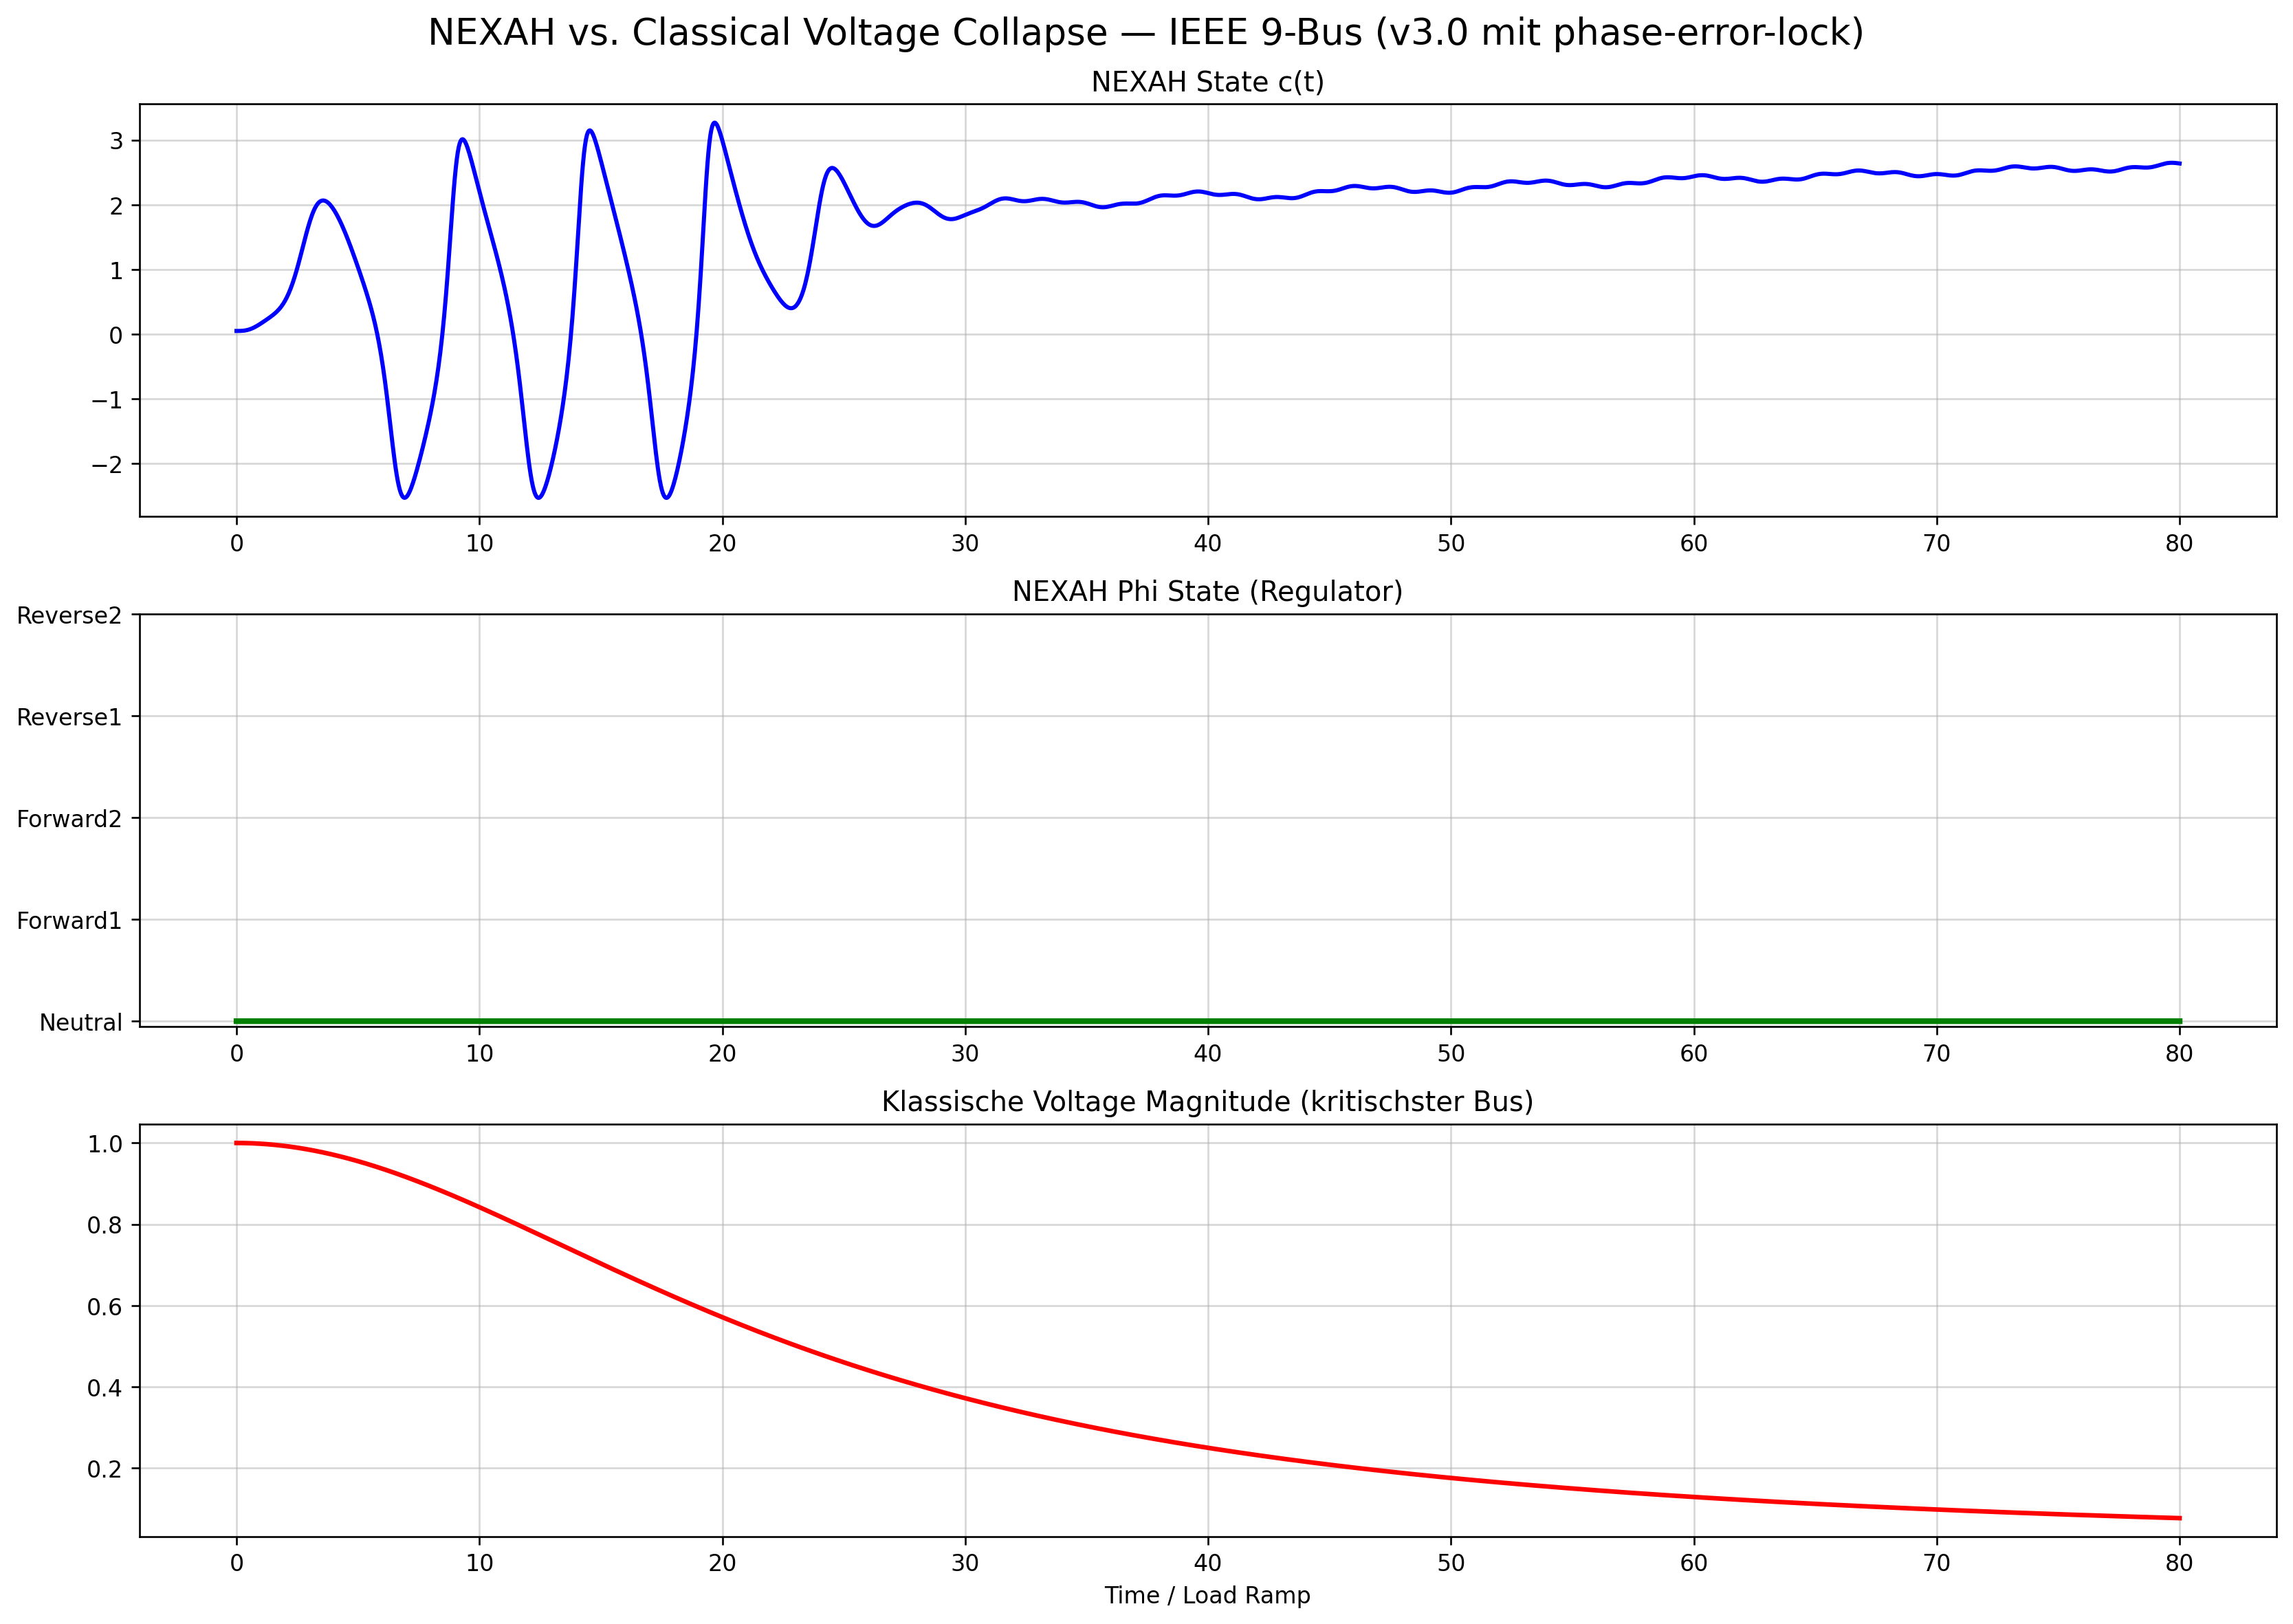

Write the Python code that produced this figure.
"""
NEXAH vs. Classical Voltage Collapse — Version 3.0
Mit phase-error-lock aus v13 + starker Load Ramp
"""

import numpy as np
from scipy.integrate import solve_ivp
import matplotlib.pyplot as plt

PHI_NAMES = ["Neutral", "Forward1", "Forward2", "Reverse1", "Reverse2"]

# ====================== NEXAH CORE + PHASE-ERROR-LOCK (v13 Style) ======================
def nexah_regime_ode(t, x, params):
    c, dc, phi_idx = x
    phi = int(phi_idx)

    field_force = -0.35 * c * (c**2 - 1.0) + 0.92 * dc
    p_drive = [0.0, 0.85, 1.48, -1.0, -1.7][phi]

    q = params.get('Q', 1.4)
    coupling = 1.0 + 0.98 * q
    kuramoto = 0.0
    for i in range(5):
        delta = (phi - i) / 5.0
        kuramoto += coupling * np.sin(2 * np.pi * delta)

    vdp_force = 0.65 * dc * (1.0 - c**2)

    # Phase-Error-Lock aus v13
    angle = 2 * np.pi * t / 4.2 + phi * 1.0
    compass_op = 0.52 * np.sin(angle) * np.cos(angle * 1.618)

    inversion = 1.0
    if phi >= 3:
        inversion = 0.4 + 0.6 * np.tanh((phi - 2.4) * 3.2)

    d_c  = dc
    d_dc = (field_force + p_drive + kuramoto + vdp_force + compass_op) * inversion
    d_phi = 0.0

    return [d_c, d_dc, d_phi]

def ieee9_load_ramp(t):
    return 0.055 * t   # stark, damit Phi springt

def ieee9_regime_ode(t, x, params):
    dx = nexah_regime_ode(t, x, params)
    p_ramp = ieee9_load_ramp(t)
    dx[1] += p_ramp * 1.2
    return dx

def classical_voltage(load_factor):
    return 1.0 / (1.0 + 0.62 * load_factor**2)   # deutlichere Nose-Curve

# ====================== SIMULATION ======================
if __name__ == "__main__":
    print("🚀 NEXAH vs. Classical Voltage Collapse — v3.0 (mit phase-error-lock)")

    params = {'Q': 1.4, 'use_vdp': True}
    x0 = [0.05, 0.0, 0]

    sol = solve_ivp(
        fun=lambda t, x: ieee9_regime_ode(t, x, params),
        t_span=(0, 80),
        y0=x0,
        method='RK45',
        rtol=1e-6,
        max_step=0.04
    )

    t = sol.t
    c = sol.y[0]
    dc = sol.y[1]
    phi_idx = np.round(sol.y[2]).astype(int).clip(0, 4)

    load_factor = ieee9_load_ramp(t)
    classical_voltage_curve = classical_voltage(load_factor)

    print(f"✅ Fertig — End Phi = {PHI_NAMES[phi_idx[-1]]}")

    fig, axs = plt.subplots(3, 1, figsize=(14, 10))
    fig.suptitle("NEXAH vs. Classical Voltage Collapse — IEEE 9-Bus (v3.0 mit phase-error-lock)", fontsize=16)

    axs[0].plot(t, c, color='blue', linewidth=1.8)
    axs[0].set_title("NEXAH State c(t)")
    axs[0].grid(True, alpha=0.5)

    axs[1].plot(t, phi_idx, color='green', drawstyle='steps-post', linewidth=2.5)
    axs[1].set_title("NEXAH Phi State (Regulator)")
    axs[1].set_yticks(range(5))
    axs[1].set_yticklabels(PHI_NAMES)
    axs[1].grid(True, alpha=0.5)

    axs[2].plot(t, classical_voltage_curve, color='red', linewidth=2, label="Klassische Voltage Magnitude")
    axs[2].set_title("Klassische Voltage Magnitude (kritischster Bus)")
    axs[2].set_xlabel("Time / Load Ramp")
    axs[2].grid(True, alpha=0.5)

    # Markierung des ersten Phi-Wechsels
    if np.any(phi_idx > 0):
        switch_idx = np.where(phi_idx > 0)[0][0]
        switch_time = t[switch_idx]
        for ax in axs:
            ax.axvline(x=switch_time, color='purple', linestyle='--', alpha=0.8, linewidth=1.5, label=f'Phi-Split bei t={switch_time:.1f}')

    plt.tight_layout()
    plt.savefig("ieee9_nexah_vs_voltage_collapse_v3.png", dpi=240, bbox_inches='tight')
    print("📸 Vergleich v3 gespeichert als: ieee9_nexah_vs_voltage_collapse_v3.png")
    plt.show()
